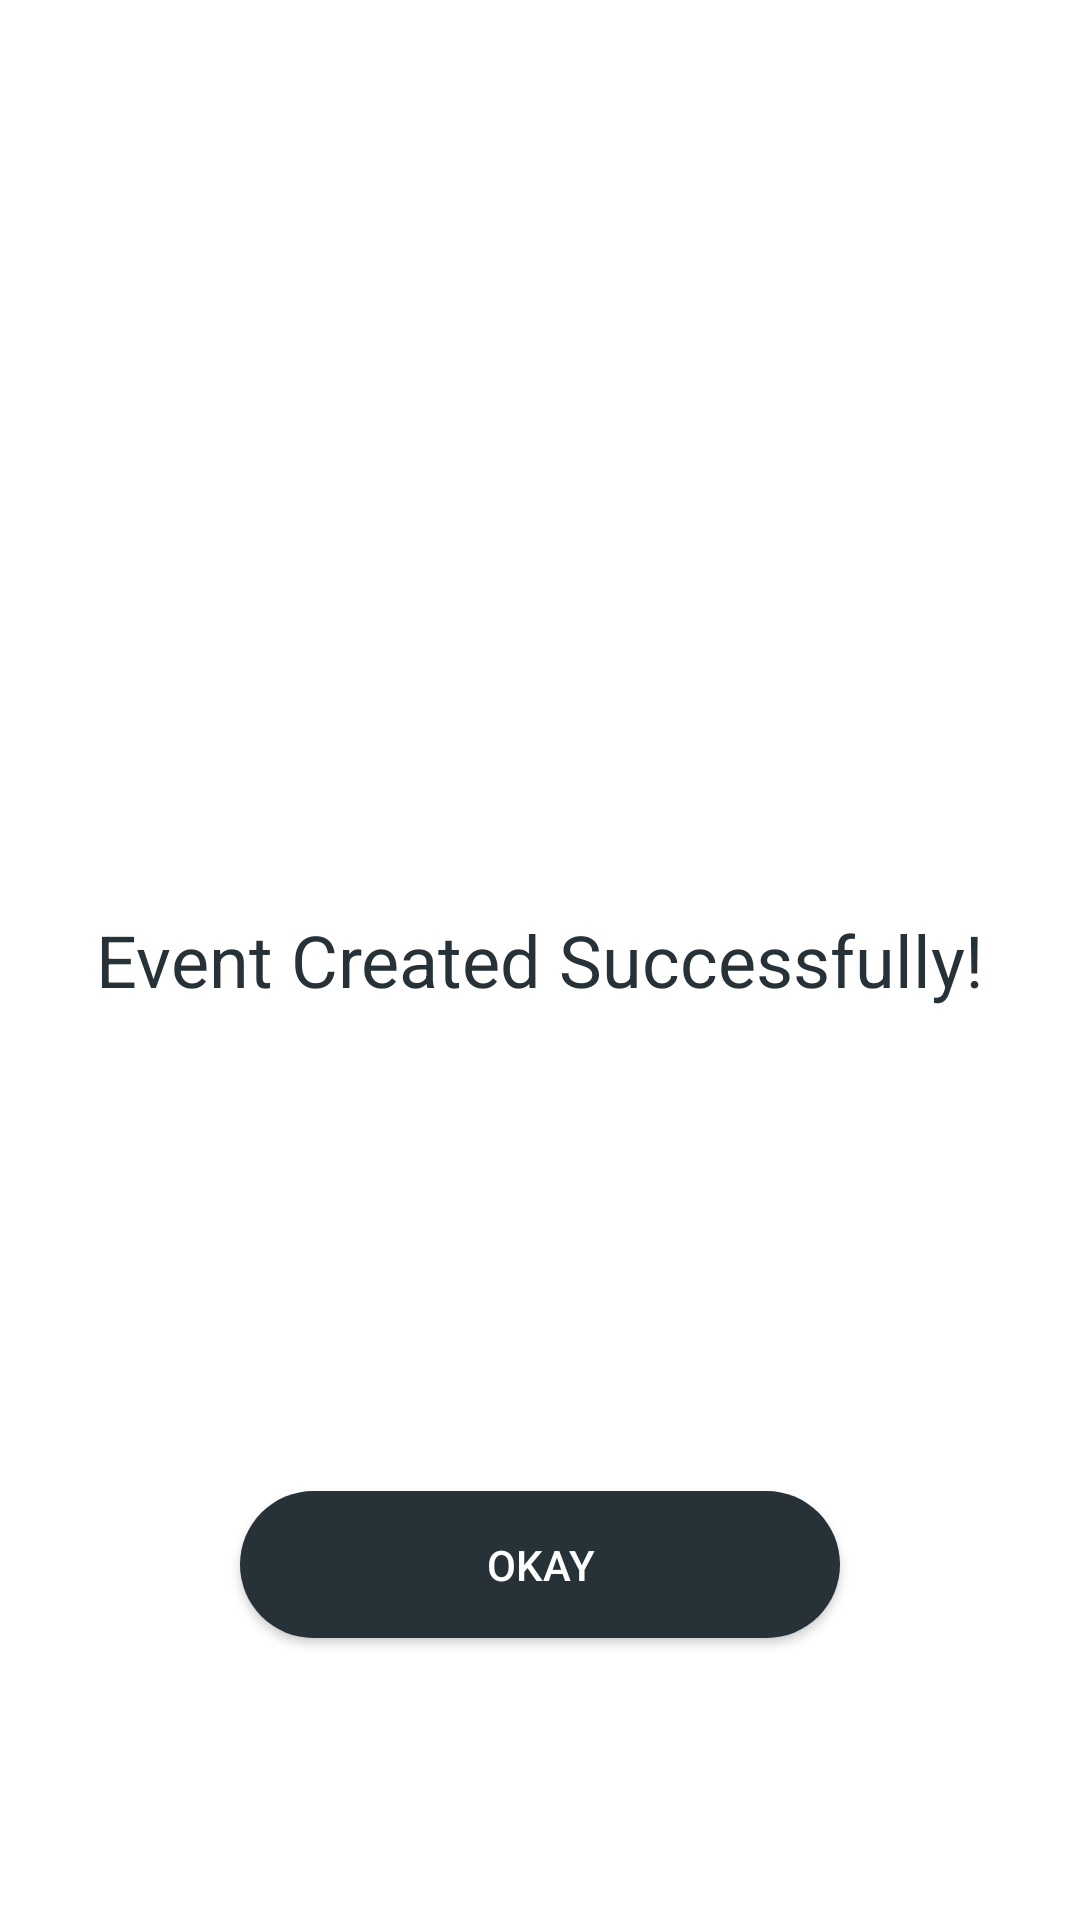

Reconstruct the res/layout file that produces this screen, plus the resources it refers to.
<!-- AndroidManifest.xml: application theme acmRegTheme -->
<!-- res/layout/activity_page8.xml -->
<?xml version="1.0" encoding="utf-8"?>
<RelativeLayout xmlns:android="http://schemas.android.com/apk/res/android"
    xmlns:tools="http://schemas.android.com/tools"
    android:id="@+id/activity_page8"
    android:layout_width="match_parent"
    android:layout_height="match_parent"
    android:paddingBottom="@dimen/activity_vertical_margin"
    android:paddingLeft="@dimen/activity_horizontal_margin"
    android:paddingRight="@dimen/activity_horizontal_margin"
    android:paddingTop="@dimen/activity_vertical_margin"
    tools:context="com.adeep.acmreg.page8">

    <Button
        android:id="@+id/push_button5"
        android:layout_width="200dp"
        android:layout_height="wrap_content"
        android:text="@string/okay"
        android:padding="15dp"
        android:background="@drawable/rec_round_button"
        android:layout_alignParentBottom="true"
        android:layout_centerHorizontal="true"
        android:layout_marginBottom="94dp" />

    <TextView
        android:text="@string/event_created_successfully"
        android:layout_width="wrap_content"
        android:layout_height="wrap_content"
        android:id="@+id/textView"
        android:textAppearance="@style/TextAppearance.AppCompat.Headline"
        android:textColor="?attr/colorPrimary"
        android:elevation="0dp"
        android:layout_centerVertical="true"
        android:layout_centerHorizontal="true" />
</RelativeLayout>
<!-- resources referenced by this layout -->
<resources>
  <!-- drawable rec_round_button (drawable) -->
  <?xml version="1.0" encoding="utf-8"?>
  <selector xmlns:android="http://schemas.android.com/apk/res/android">
      <item>
          <shape android:shape="rectangle">
              <solid android:color="#263238"/>
              <stroke android:color="#000000"/>
              <corners android:bottomLeftRadius="1000dp"
              android:bottomRightRadius="1000dp"
              android:topLeftRadius="1000dp"
              android:topRightRadius="1000dp"/>
  
          </shape>
      </item>
  
  </selector>
  <string name="event_created_successfully">Event Created Successfully!</string>
  <string name="okay">Okay</string>
  <style name="acmRegTheme" parent="AppTheme">
          <item name="colorPrimaryDark">@android:color/black</item>
          <item name="colorAccent">@android:color/holo_blue_light</item>
          <item name="android:colorBackground">@android:color/background_light</item>
          <item name="android:textColorPrimaryInverse">@android:color/background_light</item>
          <item name="android:textColorPrimary">@android:color/background_light</item>
          <item name="android:textColorSecondaryInverse">@android:color/background_light</item>
          <item name="android:textColorSecondary">@android:color/background_light</item>
      </style>
  <style name="AppTheme" parent="Theme.AppCompat.Light.DarkActionBar">
          
          <item name="colorPrimary">@color/colorPrimary</item>
          <item name="colorPrimaryDark">@color/colorPrimaryDark</item>
          <item name="colorAccent">@color/colorAccent</item>
      </style>
  <color name="colorPrimary">#263238</color>
  <color name="colorPrimaryDark">#303f9f</color>
  <color name="colorAccent">#48a999</color>
</resources>
